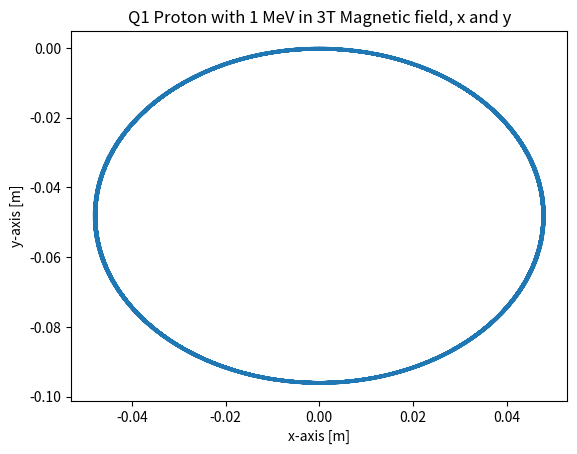
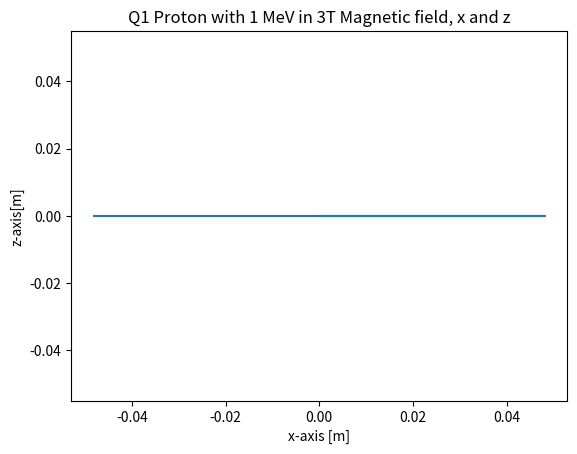
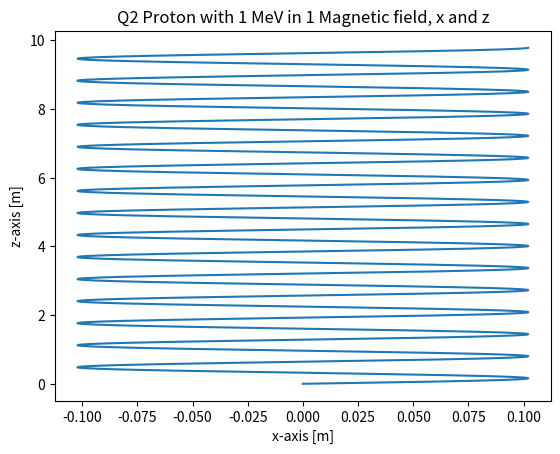
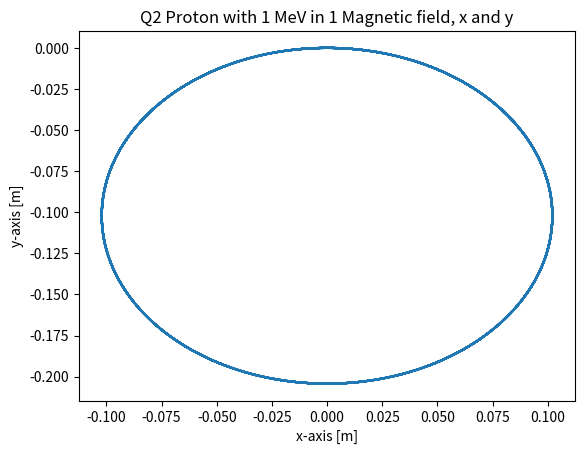
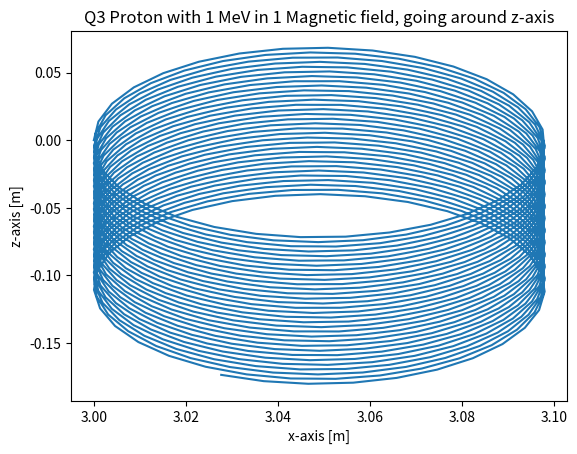
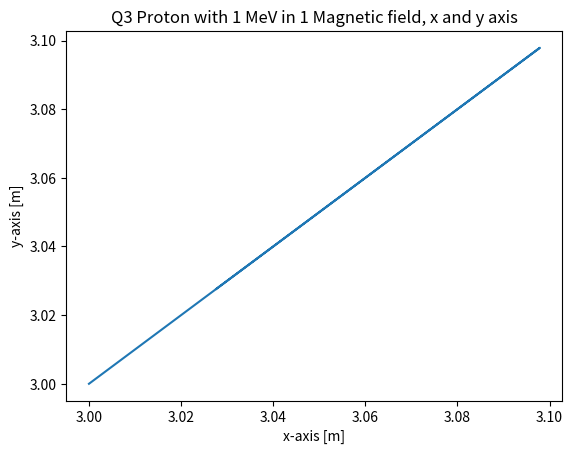
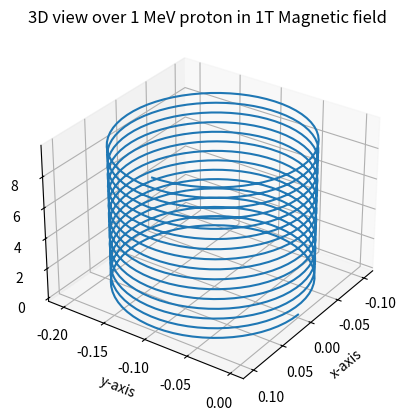
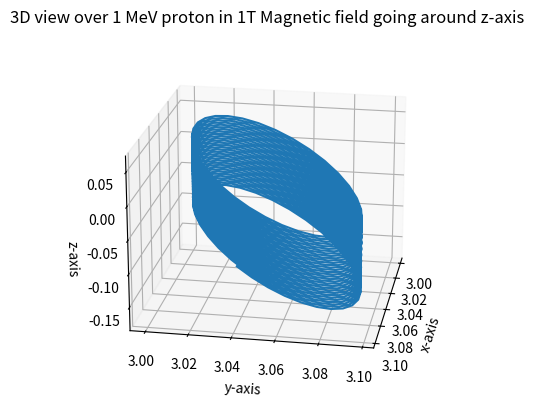
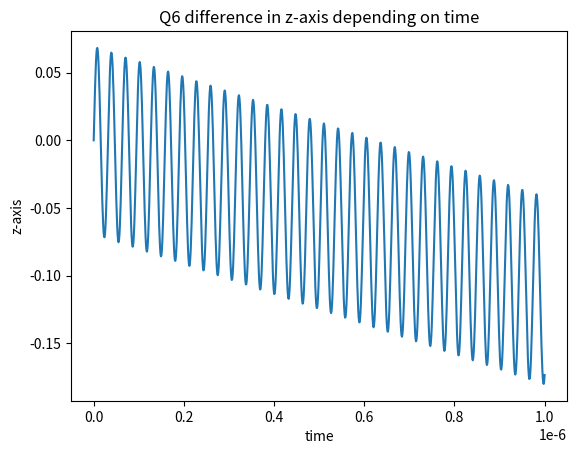

Here is the Python script that generated these plots, in order:
#--------------------Assignment 2------------------

import numpy as np
import scipy.constants as const
from scipy.integrate import odeint
import matplotlib.pyplot as plt
from mpl_toolkits.mplot3d import Axes3D

#---------------Functions---------------

def plt_2d(figure,x,y,x_label,y_label,titel): #functions to make and save all 2d plots
    plt.figure(figure)
    plt.plot(x,y)
    plt.xlabel(x_label)     
    plt.ylabel(y_label)
    plt.title(titel)
    plt.savefig(titel)

def get_pos(y,t): #function used for question 1 and 2
    return np.concatenate(([y[3],y[4],y[5]],(prot_charge*np.cross(y[3:],mag_field))/prot_mass)) 
#return an array with the same structures as "start", but with calculated changes of the protions velocity in x,y,z depening on the magnetic field  


#------------------Question 1--------------------

prot_joule = 1*(10**6)*const.eV  #proton energy in joule 
prot_mass = const.m_p #mass of proton
prot_vel = np.sqrt(2*prot_joule/prot_mass) # from 
prot_charge = const.e
mag_field = np.array([0,0,3]) #T, array to represent the magnetic field with B value

time = np.linspace(0,10**-6,1000) # looking over 1000 points of a microsecond
start = np.array([0,0,0,prot_vel,0,0]) # start point for the proton, "starting in origo"


solution = odeint(get_pos,start,time)

plt_2d(1, solution[:,0], solution[:,1], 'x-axis [m]', 'y-axis [m]', 'Q1 Proton with 1 MeV in 3T Magnetic field, x and y')
plt_2d(2, solution[:,0], solution[:,2], 'x-axis [m]', 'z-axis[m]', 'Q1 Proton with 1 MeV in 3T Magnetic field, x and z')


#--------------------Question 2-----------------

mag_field = np.array([0,0,1]) #New magnetic field compared to first question
x_vel = prot_vel*np.sin(np.pi/4)    #divide the velocity into two; a z and x direction
z_vel = prot_vel*np.cos(np.pi/4)    

start2 = np.array([0,0,0,x_vel,0,z_vel])

solution2 = odeint(get_pos,start2,time)

plt_2d(3, solution2[:,0], solution2[:,2], 'x-axis [m]', 'z-axis [m]', 'Q2 Proton with 1 MeV in 1 Magnetic field, x and z')

plt_2d(4, solution2[:,0], solution2[:,1], 'x-axis [m]', 'y-axis [m]', 'Q2 Proton with 1 MeV in 1 Magnetic field, x and y')


#-------------------Question 3------------------

start3 =np.array([3,3,0,0,0,prot_vel]) #array [x,y,z,vx,vy,vz] starting 3 meters out from origo, on the x-axis, launch staight up in z direction (positive)

def get_pos_2(y,t):   #function used for solving question 3
    R = np.sqrt((y[0]**2) + (y[1]**2)) # Pyth to find the distance from z-axis(origo), using x and y values
    cos_phi = y[0]/R #using polar coordinates as we are looking at an magnetic field going around the z-axis
    sin_phi = y[1]/R 
    B_x = sin_phi*9/R # magnetic field strength in x direction
    B_y = -cos_phi*9/R # magnetic field strength in y direction
    
    mag_field = np.array([B_x,B_y, 0]) #new magnetic field depending on the components in x and y (around z-axis)
    
    return np.concatenate(([y[3],y[4],y[5]],(prot_charge*np.cross(y[3:],mag_field))/prot_mass)) 


solution3 = odeint(get_pos_2, start3, time) #solves the diff equation for question 3, using the function the taking into account the new circular magnetic field

plt_2d(5, solution3[:,0], solution3[:,2], 'x-axis [m]', 'z-axis [m]', 'Q3 Proton with 1 MeV in 1 Magnetic field, going around z-axis')
plt_2d(6, solution3[:,0], solution3[:,1], 'x-axis [m]', 'y-axis [m]', 'Q3 Proton with 1 MeV in 1 Magnetic field, x and y axis')


#-----------------Question 4---------------------

#Plots the 3D plot of question 2

fig =plt.figure(7)
ax = fig.add_subplot(projection='3d')
Axes3D.plot(ax, solution2[:,0],solution2[:,1],solution2[:,2])
ax.view_init(30, 35)
ax.set_xlabel('x-axis')
ax.set_ylabel('y-axis')
ax.set_zlabel('z-axis')
ax.set_title('3D view over 1 MeV proton in 1T Magnetic field')
fig.savefig('Q4 3D plot of question 2')


#---------------Question 5----------------------

#Plots the 3D plot of question 3
fig =plt.figure(8)
ax = fig.add_subplot(projection='3d')
Axes3D.plot(ax, solution3[:,0],solution3[:,1],solution3[:,2])
ax.view_init(20, 10)
ax.set_xlabel('x-axis')
ax.set_ylabel('y-axis')
ax.set_zlabel('z-axis')
ax.set_title('3D view over 1 MeV proton in 1T Magnetic field going around z-axis')
fig.savefig('Q5 3D plot of question 3')


#-----------------Question 6-----------------------

plt_2d(9, time, solution3[:,2], "time", "z-axis", "Q6 difference in z-axis depending on time")
"""
at index 157 in the solution3 we have one full rotation
where we have the same x and y values again
but z have changed due to drift speed

this was found by manually going through the variable explorer for the next
time both x and y had the same values as the start values [3,3]

"""
drift = (solution3[0,2] - solution3[157,2])/time[157] #calculates the drift speed in meter/s
print(drift) #Prints the drift speed in m/s